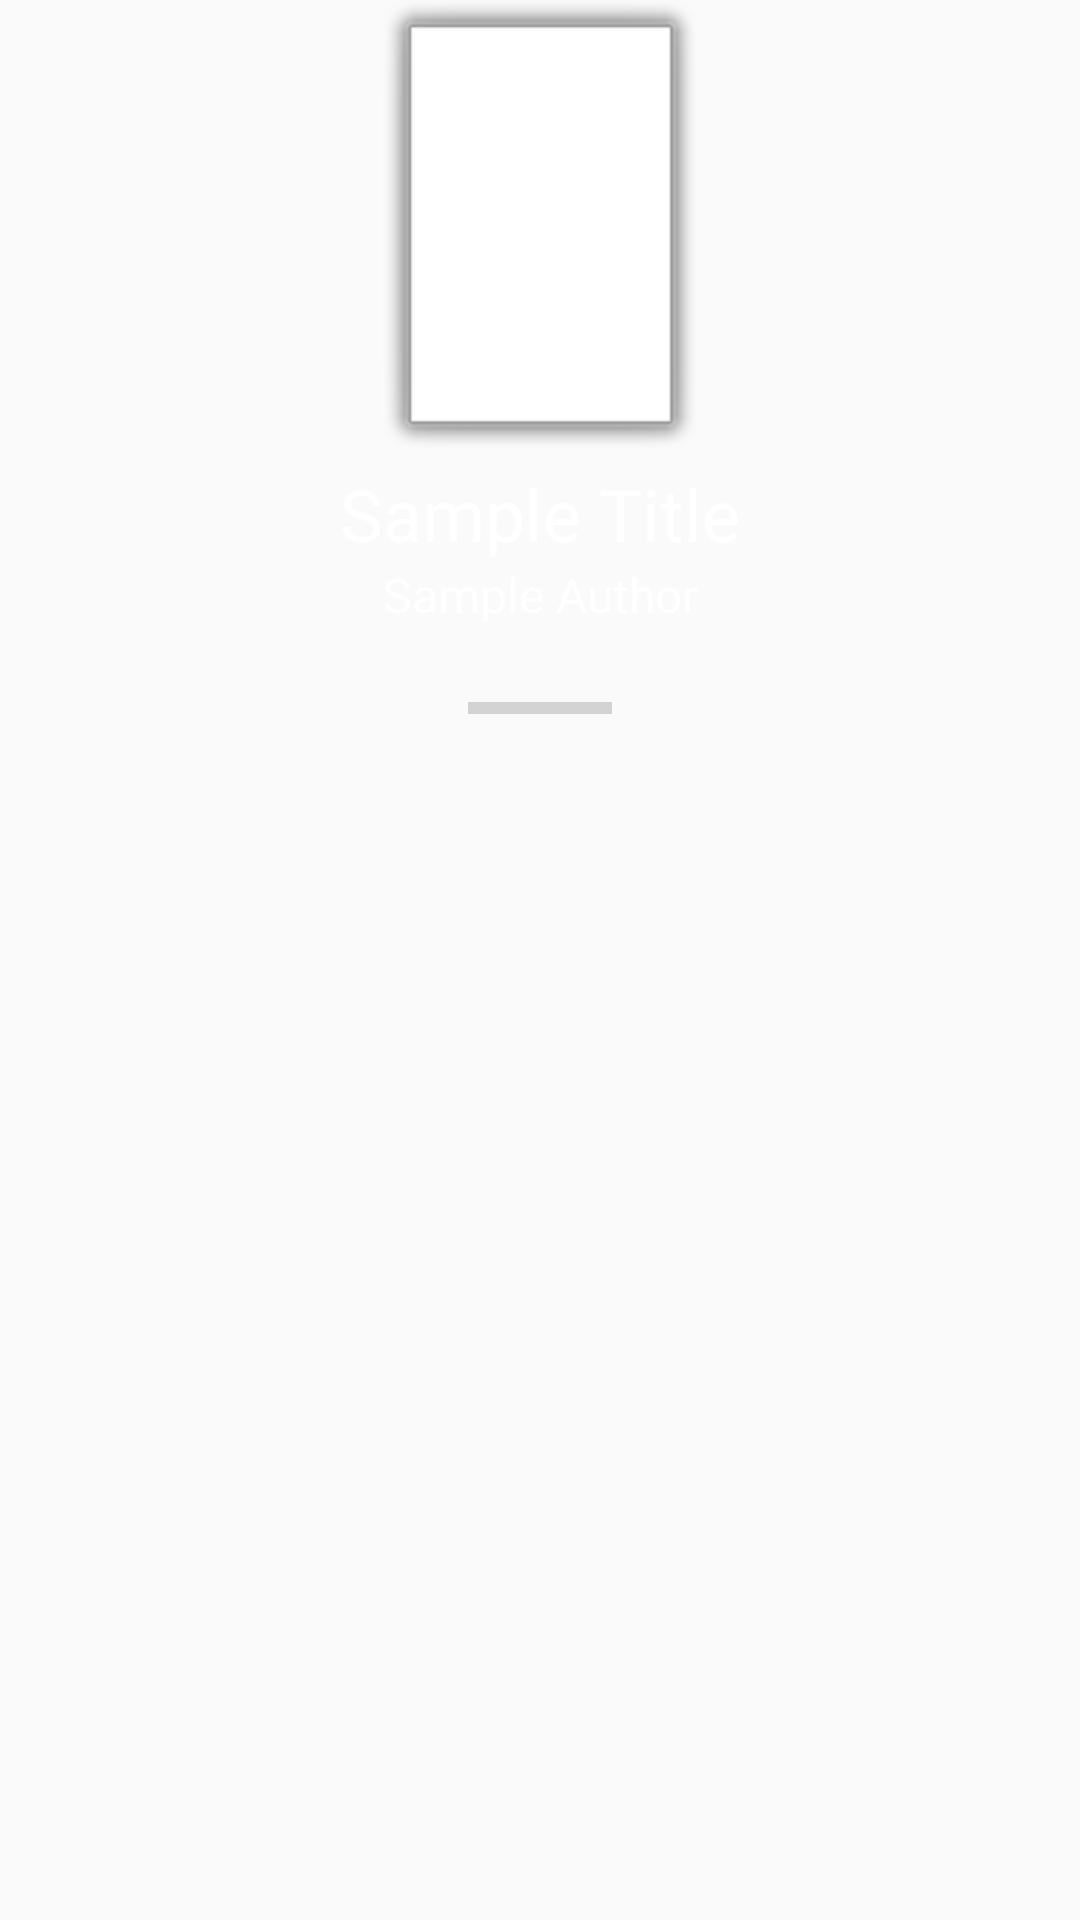

Android layout source for this screen:
<!-- AndroidManifest.xml: application theme AppTheme.NoActionBar -->
<!-- res/layout/book_item.xml -->
<?xml version="1.0" encoding="utf-8"?>
<RelativeLayout xmlns:android="http://schemas.android.com/apk/res/android"
    android:layout_width="match_parent"
    android:layout_height="match_parent">

    <ImageView
        android:id="@+id/img_cover"
        android:layout_width="110dp"
        android:layout_height="155dp"
        android:layout_centerHorizontal="true"
        android:adjustViewBounds="true"
        android:scaleType="fitXY"
        android:src="@android:drawable/alert_light_frame" />

    <TextView
        android:id="@+id/txt_book_title"
        android:layout_width="match_parent"
        android:layout_height="wrap_content"
        android:layout_below="@+id/img_cover"
        android:ellipsize="end"
        android:textColor="#FFFFFF"
        android:textSize="24sp"
        android:gravity="center_horizontal"
        android:lines="1"
        android:text="Sample Title" />

    <TextView
        android:id="@+id/txt_book_author"
        android:layout_width="match_parent"
        android:layout_height="wrap_content"
        android:layout_below="@+id/txt_book_title"
        android:ellipsize="end"
        android:textColor="#FFFFFF"
        android:textSize="16sp"
        android:gravity="center_horizontal"
        android:lines="2"
        android:text="Sample Author" />


    <ProgressBar
        android:id="@+id/progressbar"
        android:layout_width="wrap_content"
        android:layout_height="wrap_content"
        android:layout_centerInParent="true"
        style="@style/Widget.AppCompat.ProgressBar.Horizontal"
        android:layout_below="@+id/txt_book_author"/>

</RelativeLayout>
<!-- resources referenced by this layout -->
<resources>
  <style name="AppTheme.NoActionBar">
          <item name="windowActionBar">false</item>
          <item name="windowNoTitle">true</item>
      </style>
</resources>
